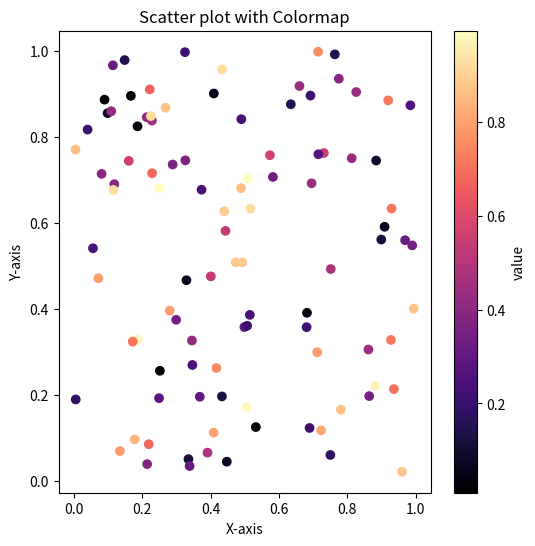
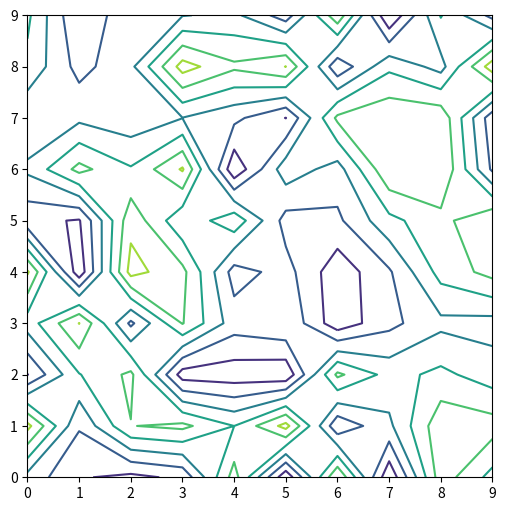
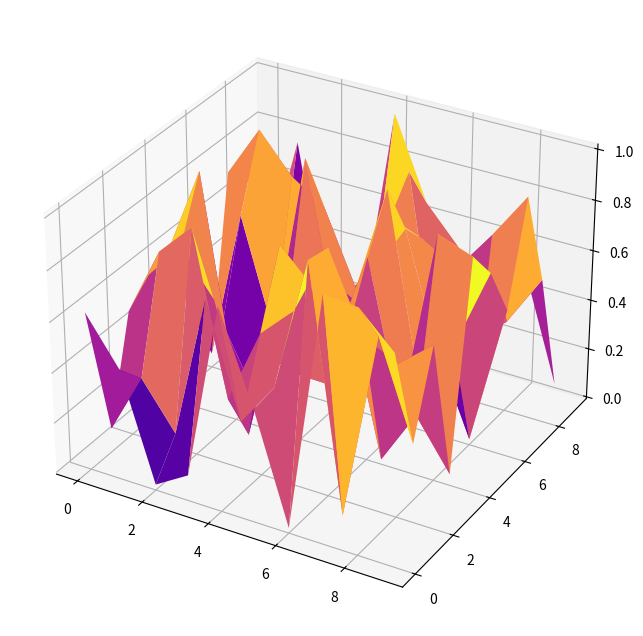

Generate these figures, in order, with matplotlib:
# -*- coding: utf-8 -*-
"""Scalar visualization.ipynb

Automatically generated by Colaboratory.

Original file is located at
    https://colab.research.google.com/<link-removed>
"""

import pandas as pd
import numpy as np
import matplotlib.pyplot as plt
data=pd.DataFrame({
    "x":np.random.rand(100),
    "y":np.random.rand(100),
    "value":np.random.rand(100)
})
cmap="magma"
alpha=1
plt.figure(figsize=(6,6))
plt.scatter(data["x"],data["y"],c=data["value"],cmap=cmap,alpha=alpha)
plt.xlabel("X-axis")
plt.ylabel("Y-axis")
plt.title("Scatter plot with Colormap")
plt.colorbar(label="value")
plt.show

#Contouring
import pandas as pd
import numpy as np
import matplotlib.pyplot as plt
#Generate some random data for contouring
data=pd.DataFrame(np.random.rand(10,10))
#plot Contours
plt.figure(figsize=(6,6))
plt.contour(data.values)
plt.show()

#heigh plots
import pandas as pd
import numpy as np
import matplotlib.pyplot as plt
from mpl_toolkits.mplot3d import Axes3D
#generate somerandomdata for demonstartion
data=pd.DataFrame(np.random.rand(10,10))
#create meshgrid for x and y coordinates
x=np.arange(data.shape[0])
y=np.arange(data.shape[1])
X,Y=np.meshgrid(x,y)
#plot height plot
fig=plt.figure(figsize=(10,8))
ax=fig.add_subplot(111,projection='3d')
ax.plot_surface(X,Y,data.values,cmap="plasma")
plt.show()

